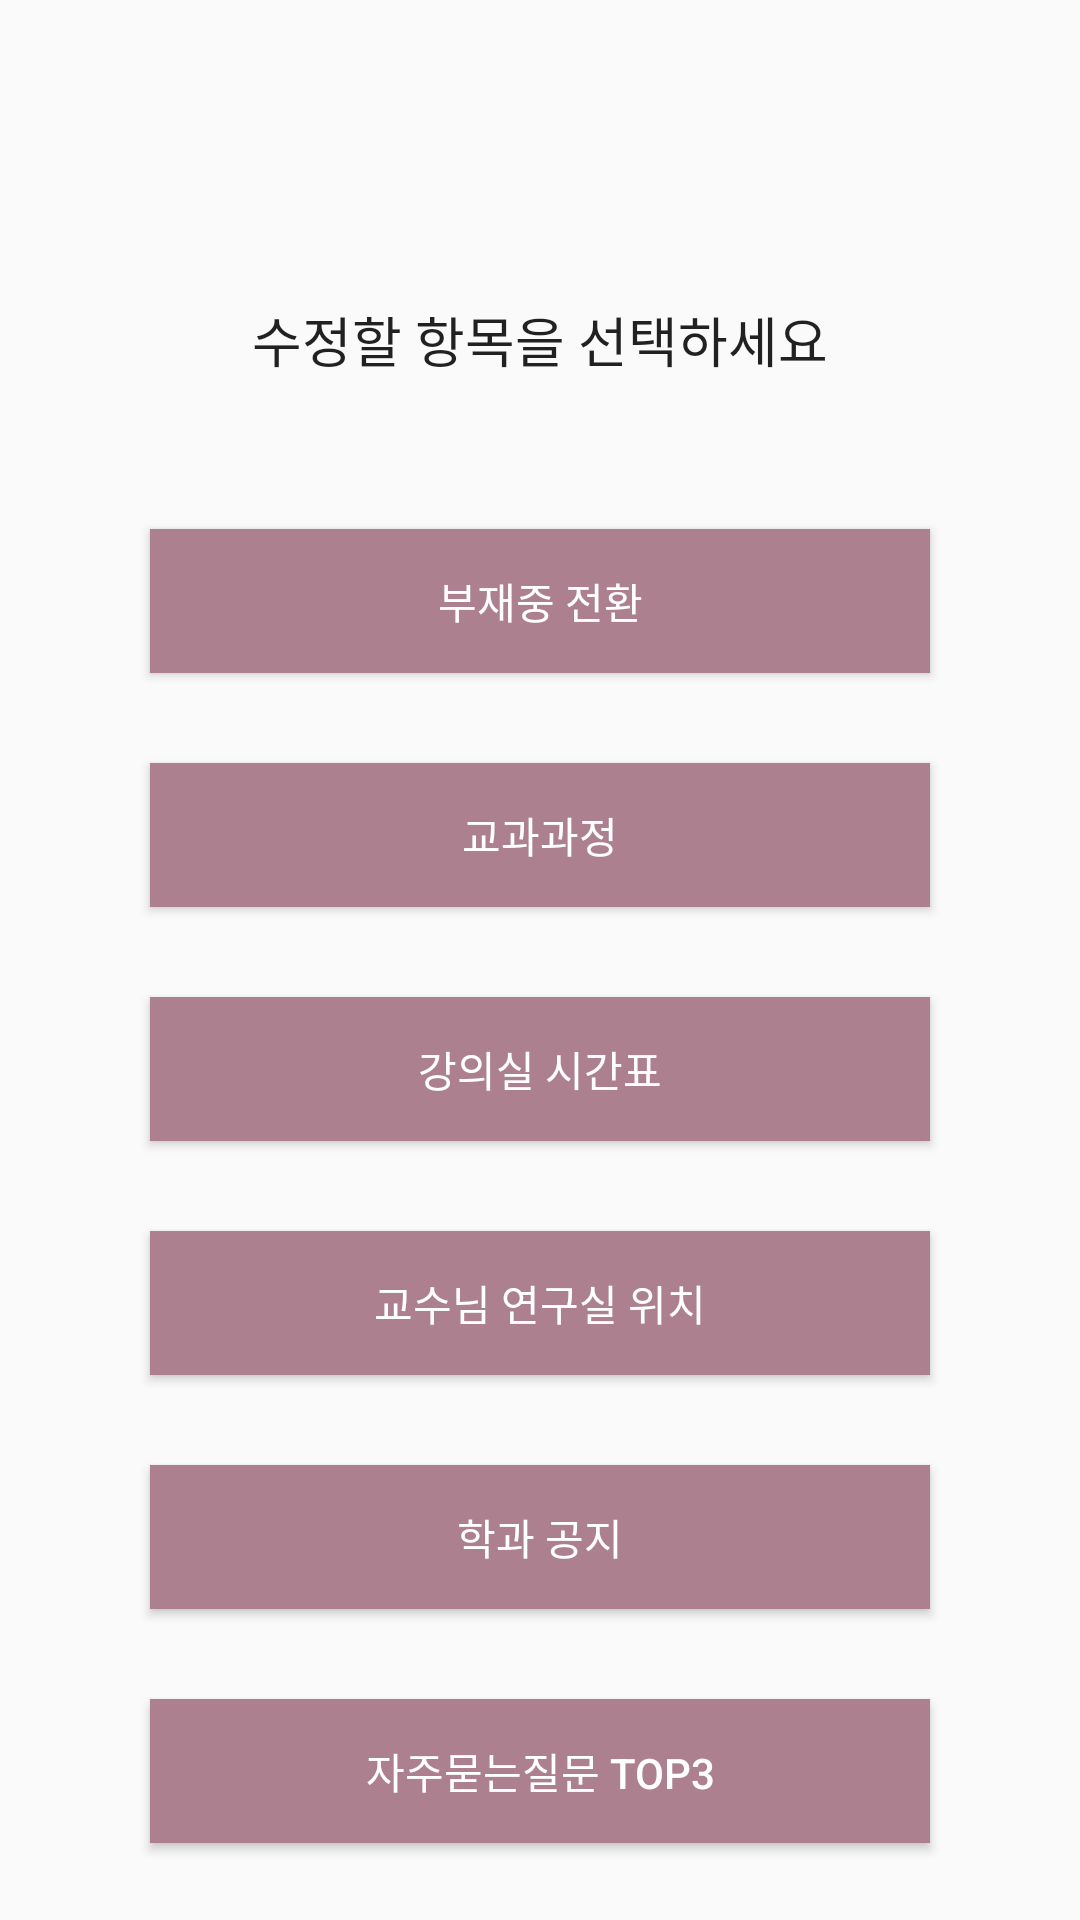

Layout XML and referenced resources for this Android screen:
<!-- AndroidManifest.xml: application theme AppTheme -->
<!-- res/layout/activity_cartoon.xml -->
<?xml version="1.0" encoding="utf-8"?>
<LinearLayout xmlns:android="http://schemas.android.com/apk/res/android"
    xmlns:app="http://schemas.android.com/apk/res-auto"
    xmlns:tools="http://schemas.android.com/tools"
    android:layout_width="match_parent"
    android:layout_height="match_parent"
    android:orientation="vertical"
    tools:context=".CartoonActivity">

    <TextView
        android:id="@+id/selTV"
        android:layout_width="match_parent"
        android:layout_height="wrap_content"
        android:layout_marginTop="100sp"
        android:layout_marginBottom="20sp"
        android:gravity="center"
        android:text="수정할 항목을 선택하세요"
        android:textAppearance="@style/TextAppearance.AppCompat.Body1"
        android:textSize="18sp" />

    <Button
        android:id="@+id/staBtn"
        style="@style/Widget.AppCompat.Button.Colored"
        android:layout_width="match_parent"
        android:layout_height="wrap_content"
        android:layout_marginLeft="50sp"
        android:layout_marginTop="30sp"
        android:layout_marginRight="50sp"
        android:background="#AC808F"
        android:text="부재중 전환" />

    <Button
        android:id="@+id/curriBtn"
        style="@style/Widget.AppCompat.Button.Colored"
        android:layout_width="match_parent"
        android:layout_height="wrap_content"
        android:layout_marginLeft="50sp"
        android:layout_marginTop="30sp"
        android:layout_marginRight="50sp"
        android:background="#AC808F"
        android:text="교과과정" />

    <Button
        android:id="@+id/roomBtn"
        style="@style/Widget.AppCompat.Button.Colored"
        android:layout_width="match_parent"
        android:layout_height="wrap_content"
        android:layout_marginLeft="50sp"
        android:layout_marginTop="30sp"
        android:layout_marginRight="50sp"
        android:background="#AC808F"
        android:text="강의실 시간표" />

    <Button
        android:id="@+id/officeBtn"
        style="@style/Widget.AppCompat.Button.Colored"
        android:layout_width="match_parent"
        android:layout_height="wrap_content"
        android:layout_marginLeft="50sp"
        android:layout_marginTop="30sp"
        android:layout_marginRight="50sp"
        android:background="#AC808F"
        android:text="교수님 연구실 위치" />

    <Button
        android:id="@+id/noticeBtn"
        style="@style/Widget.AppCompat.Button.Colored"
        android:layout_width="match_parent"
        android:layout_height="wrap_content"
        android:layout_marginLeft="50sp"
        android:layout_marginTop="30sp"
        android:layout_marginRight="50sp"
        android:background="#AC808F"
        android:text="학과 공지" />

    <Button
        android:id="@+id/FAQBtn"
        style="@style/Widget.AppCompat.Button.Colored"
        android:layout_width="match_parent"
        android:layout_height="wrap_content"
        android:layout_marginLeft="50sp"
        android:layout_marginTop="30sp"
        android:layout_marginRight="50sp"
        android:background="#AC808F"
        android:text="자주묻는질문 TOP3" />

    <Button
        android:id="@+id/knowledgeBtn"
        style="@style/Widget.AppCompat.Button.Colored"
        android:layout_width="match_parent"
        android:layout_height="wrap_content"
        android:layout_marginLeft="50sp"
        android:layout_marginTop="30sp"
        android:layout_marginRight="50sp"
        android:background="#AC808F"
        android:text="질문 추가 및 수정" />
</LinearLayout>
<!-- resources referenced by this layout -->
<resources>
  <style name="AppTheme" parent="Theme.AppCompat.Light.DarkActionBar">
          
          <item name="colorPrimary">@color/colorPrimary</item>
          <item name="colorPrimaryDark">@color/colorPrimaryDark</item>
          <item name="colorAccent">@color/colorAccent</item>
      </style>
  <color name="colorPrimary">#a31432</color>
  <color name="colorPrimaryDark">#000000</color>
  <color name="colorAccent">#03DAC5</color>
</resources>
